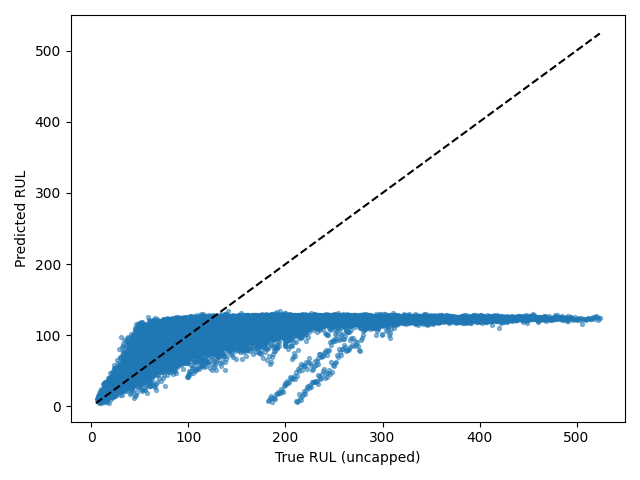

The table this chart was drawn from, first rows:
Dataset, Split, SourceSplit, unit_nr, start_cycle, end_cycle, RUL_original, RUL_capped, regime, regime_transition_count, is_padded, padding_cycles, observed_cycles, Model, Seed, Experiment, RUL_true, RUL_pred, AbsoluteError
FD004, test_windows, test, 1, 1, 30, 222, 125, 5, 26, False, 0, 30, tcn, 2, baseline, 222, 125.4, 96.61
FD004, test_windows, test, 1, 2, 31, 221, 125, 3, 26, False, 0, 30, tcn, 2, baseline, 221, 124.8, 96.18
FD004, test_windows, test, 1, 3, 32, 220, 125, 0, 26, False, 0, 30, tcn, 2, baseline, 220, 123.9, 96.06
FD004, test_windows, test, 1, 4, 33, 219, 125, 1, 27, False, 0, 30, tcn, 2, baseline, 219, 128.2, 90.84
FD004, test_windows, test, 1, 5, 34, 218, 125, 2, 27, False, 0, 30, tcn, 2, baseline, 218, 125, 93.01
FD004, test_windows, test, 1, 6, 35, 217, 125, 3, 27, False, 0, 30, tcn, 2, baseline, 217, 128.1, 88.9
FD004, test_windows, test, 1, 7, 36, 216, 125, 1, 27, False, 0, 30, tcn, 2, baseline, 216, 128.9, 87.15
FD004, test_windows, test, 1, 8, 37, 215, 125, 1, 26, False, 0, 30, tcn, 2, baseline, 215, 124.8, 90.19
FD004, test_windows, test, 1, 9, 38, 214, 125, 2, 26, False, 0, 30, tcn, 2, baseline, 214, 125, 89.03
FD004, test_windows, test, 1, 10, 39, 213, 125, 5, 26, False, 0, 30, tcn, 2, baseline, 213, 123.4, 89.59
FD004, test_windows, test, 1, 11, 40, 212, 125, 5, 25, False, 0, 30, tcn, 2, baseline, 212, 124.7, 87.32
FD004, test_windows, test, 1, 12, 41, 211, 125, 2, 25, False, 0, 30, tcn, 2, baseline, 211, 124.7, 86.26
FD004, test_windows, test, 1, 13, 42, 210, 125, 2, 24, False, 0, 30, tcn, 2, baseline, 210, 122.6, 87.41
FD004, test_windows, test, 1, 14, 43, 209, 125, 4, 24, False, 0, 30, tcn, 2, baseline, 209, 122.5, 86.53
FD004, test_windows, test, 1, 15, 44, 208, 125, 1, 24, False, 0, 30, tcn, 2, baseline, 208, 126, 82.01
FD004, test_windows, test, 1, 16, 45, 207, 125, 2, 24, False, 0, 30, tcn, 2, baseline, 207, 124, 82.95
FD004, test_windows, test, 1, 17, 46, 206, 125, 3, 24, False, 0, 30, tcn, 2, baseline, 206, 127.3, 78.73
FD004, test_windows, test, 1, 18, 47, 205, 125, 1, 25, False, 0, 30, tcn, 2, baseline, 205, 124.5, 80.52
FD004, test_windows, test, 1, 19, 48, 204, 125, 3, 26, False, 0, 30, tcn, 2, baseline, 204, 123.9, 80.08
FD004, test_windows, test, 1, 20, 49, 203, 125, 1, 26, False, 0, 30, tcn, 2, baseline, 203, 125.9, 77.05
FD004, test_windows, test, 1, 21, 50, 202, 125, 4, 26, False, 0, 30, tcn, 2, baseline, 202, 123.7, 78.3
FD004, test_windows, test, 1, 22, 51, 201, 125, 0, 26, False, 0, 30, tcn, 2, baseline, 201, 123.8, 77.24
FD004, test_windows, test, 1, 23, 52, 200, 125, 2, 26, False, 0, 30, tcn, 2, baseline, 200, 124.1, 75.85
FD004, test_windows, test, 1, 24, 53, 199, 125, 2, 25, False, 0, 30, tcn, 2, baseline, 199, 125.6, 73.37
FD004, test_windows, test, 1, 25, 54, 198, 125, 1, 25, False, 0, 30, tcn, 2, baseline, 198, 125.7, 72.3
FD004, test_windows, test, 1, 26, 55, 197, 125, 0, 25, False, 0, 30, tcn, 2, baseline, 197, 125.1, 71.93
FD004, test_windows, test, 1, 27, 56, 196, 125, 1, 25, False, 0, 30, tcn, 2, baseline, 196, 124.1, 71.94
FD004, test_windows, test, 1, 28, 57, 195, 125, 1, 24, False, 0, 30, tcn, 2, baseline, 195, 125.4, 69.64
FD004, test_windows, test, 1, 29, 58, 194, 125, 4, 24, False, 0, 30, tcn, 2, baseline, 194, 120.5, 73.48
FD004, test_windows, test, 1, 30, 59, 193, 125, 0, 24, False, 0, 30, tcn, 2, baseline, 193, 123.6, 69.39
FD004, test_windows, test, 1, 31, 60, 192, 125, 5, 24, False, 0, 30, tcn, 2, baseline, 192, 127, 65.01
FD004, test_windows, test, 1, 32, 61, 191, 125, 3, 24, False, 0, 30, tcn, 2, baseline, 191, 124.6, 66.41
FD004, test_windows, test, 1, 33, 62, 190, 125, 1, 24, False, 0, 30, tcn, 2, baseline, 190, 123.2, 66.76
FD004, test_windows, test, 1, 34, 63, 189, 125, 0, 24, False, 0, 30, tcn, 2, baseline, 189, 125.4, 63.61
FD004, test_windows, test, 1, 35, 64, 188, 125, 4, 24, False, 0, 30, tcn, 2, baseline, 188, 122.9, 65.07
FD004, test_windows, test, 1, 36, 65, 187, 125, 5, 24, False, 0, 30, tcn, 2, baseline, 187, 125.1, 61.93
FD004, test_windows, test, 1, 37, 66, 186, 125, 3, 25, False, 0, 30, tcn, 2, baseline, 186, 123.8, 62.19
FD004, test_windows, test, 1, 38, 67, 185, 125, 3, 24, False, 0, 30, tcn, 2, baseline, 185, 126.8, 58.2
FD004, test_windows, test, 1, 39, 68, 184, 125, 1, 24, False, 0, 30, tcn, 2, baseline, 184, 124.2, 59.83
FD004, test_windows, test, 1, 40, 69, 183, 125, 2, 25, False, 0, 30, tcn, 2, baseline, 183, 121.1, 61.92
FD004, test_windows, test, 1, 41, 70, 182, 125, 5, 25, False, 0, 30, tcn, 2, baseline, 182, 124.6, 57.44
FD004, test_windows, test, 1, 42, 71, 181, 125, 0, 26, False, 0, 30, tcn, 2, baseline, 181, 124, 56.98
FD004, test_windows, test, 1, 43, 72, 180, 125, 2, 26, False, 0, 30, tcn, 2, baseline, 180, 121.4, 58.6
FD004, test_windows, test, 1, 44, 73, 179, 125, 4, 26, False, 0, 30, tcn, 2, baseline, 179, 123.5, 55.51
FD004, test_windows, test, 1, 45, 74, 178, 125, 0, 26, False, 0, 30, tcn, 2, baseline, 178, 121.7, 56.31
FD004, test_windows, test, 1, 46, 75, 177, 125, 3, 26, False, 0, 30, tcn, 2, baseline, 177, 124.5, 52.55
FD004, test_windows, test, 1, 47, 76, 176, 125, 3, 25, False, 0, 30, tcn, 2, baseline, 176, 125.8, 50.21
FD004, test_windows, test, 1, 48, 77, 175, 125, 1, 25, False, 0, 30, tcn, 2, baseline, 175, 122.5, 52.48
FD004, test_windows, test, 1, 49, 78, 174, 125, 0, 25, False, 0, 30, tcn, 2, baseline, 174, 120.9, 53.07
FD004, test_windows, test, 1, 50, 79, 173, 125, 0, 24, False, 0, 30, tcn, 2, baseline, 173, 123.5, 49.46
FD004, test_windows, test, 1, 51, 80, 172, 125, 1, 24, False, 0, 30, tcn, 2, baseline, 172, 122.9, 49.09
FD004, test_windows, test, 1, 52, 81, 171, 125, 3, 24, False, 0, 30, tcn, 2, baseline, 171, 123.5, 47.47
FD004, test_windows, test, 1, 53, 82, 170, 125, 1, 25, False, 0, 30, tcn, 2, baseline, 170, 125, 44.96
FD004, test_windows, test, 1, 54, 83, 169, 125, 3, 25, False, 0, 30, tcn, 2, baseline, 169, 123.9, 45.07
FD004, test_windows, test, 1, 55, 84, 168, 125, 2, 25, False, 0, 30, tcn, 2, baseline, 168, 118.4, 49.58
FD004, test_windows, test, 1, 56, 85, 167, 125, 0, 25, False, 0, 30, tcn, 2, baseline, 167, 120.1, 46.91
FD004, test_windows, test, 1, 57, 86, 166, 125, 0, 25, False, 0, 30, tcn, 2, baseline, 166, 124.7, 41.33
FD004, test_windows, test, 1, 58, 87, 165, 125, 2, 25, False, 0, 30, tcn, 2, baseline, 165, 123.5, 41.48
FD004, test_windows, test, 1, 59, 88, 164, 125, 1, 25, False, 0, 30, tcn, 2, baseline, 164, 122.4, 41.59
FD004, test_windows, test, 1, 60, 89, 163, 125, 3, 25, False, 0, 30, tcn, 2, baseline, 163, 123.3, 39.7
... 34,032 more rows
